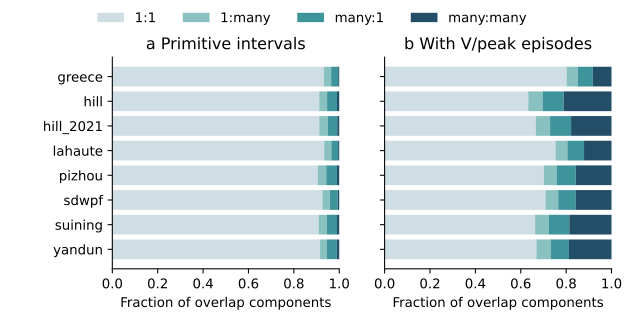

Data behind this chart, as committed beside it:
site, arm, configuration_pairs, supported_component_pairs, components, edges, one_to_one_components, one_to_many_components, many_to_one_components, many_to_many_components, mixed_level_components, non_one_to_one_fraction, longer_than_4h_fraction, left_coverage, right_coverage, component_mean_overlap, low, high, occupied_7day_blocks, one_to_one_left_coverage, one_to_one_right_coverage
greece, hierarchy_containment50, 136, 111, 26804, 60419, 17029, 2962, 3243, 3570, 5903, 0.3647, 0.3879, 0.6045, 0.5911, 0.8626, 0.8399, 0.9023, 6, , 
greece, hierarchy_iou30, 136, 86, 22477, 40300, 16158, 1934, 2157, 2228, 4735, 0.2811, 0.2628, 0.4428, 0.439, 0.8877, 0.8626, 0.9309, 6, , 
greece, hierarchy_iou50, 136, 69, 18327, 27051, 14698, 890, 1228, 1511, 2998, 0.198, 0.1552, 0.328, 0.3245, 0.9136, 0.8945, 0.9454, 6, , 
greece, hierarchy_iou70, 136, 34, 10032, 10457, 9705, 109, 157, 61, 438, 0.0326, 0.08004, 0.1524, 0.1517, 0.9408, 0.9319, 0.9597, 6, , 
greece, primitive_iou50, 136, 66, 18233, 19737, 16993, 593, 568, 79, 0, 0.06801, 0.1267, 0.3182, 0.313, 0.9499, 0.9357, 0.9736, 6, 0.3074, 0.3017
hill, hierarchy_containment50, 136, 136, 264225, 1369933, 97490, 32901, 48139, 85695, 131153, 0.631, 0.399, 0.7203, 0.7302, 0.7913, 0.7823, 0.8013, 12, , 
hill, hierarchy_iou30, 136, 132, 256868, 809578, 130702, 25678, 34488, 66000, 117535, 0.4912, 0.2635, 0.4903, 0.544, 0.8073, 0.7989, 0.818, 12, , 
hill, hierarchy_iou50, 136, 116, 245457, 516463, 155391, 15481, 22887, 51698, 87764, 0.3669, 0.1213, 0.3726, 0.4179, 0.8503, 0.8417, 0.8598, 12, , 
hill, hierarchy_iou70, 136, 91, 162297, 176133, 152320, 3691, 3789, 2497, 15728, 0.06147, 0.0453, 0.174, 0.1991, 0.9137, 0.9084, 0.9188, 12, , 
hill, primitive_iou50, 136, 105, 241599, 270294, 220323, 8359, 10526, 2391, 0, 0.08806, 0.06951, 0.3487, 0.3767, 0.9244, 0.9186, 0.9304, 12, 0.332, 0.3615
hill_2021, hierarchy_containment50, 136, 136, 428205, 1915462, 171301, 52672, 77947, 126285, 197443, 0.6, 0.4033, 0.7163, 0.7338, 0.7984, 0.7834, 0.8154, 26, , 
hill_2021, hierarchy_iou30, 136, 133, 401531, 1124851, 217288, 40481, 54587, 89175, 168757, 0.4589, 0.2684, 0.4819, 0.5371, 0.8164, 0.8013, 0.8357, 26, , 
hill_2021, hierarchy_iou50, 136, 120, 370583, 721887, 246835, 23420, 34281, 66047, 118191, 0.3339, 0.1274, 0.3619, 0.4077, 0.8609, 0.8484, 0.8784, 26, , 
hill_2021, hierarchy_iou70, 136, 99, 233372, 252206, 220495, 4136, 4992, 3749, 19940, 0.05518, 0.05504, 0.1684, 0.1931, 0.9219, 0.9147, 0.9319, 26, , 
hill_2021, primitive_iou50, 136, 112, 363643, 406110, 331684, 13566, 15209, 3184, 0, 0.08789, 0.08171, 0.3429, 0.373, 0.9287, 0.9204, 0.939, 26, 0.3273, 0.357
lahaute, hierarchy_containment50, 136, 136, 52013, 146994, 27866, 6143, 8014, 9990, 16981, 0.4642, 0.3858, 0.65, 0.6554, 0.8233, 0.8112, 0.838, 21, , 
lahaute, hierarchy_iou30, 136, 116, 44613, 93250, 29370, 3910, 4729, 6604, 13295, 0.3417, 0.2558, 0.4565, 0.481, 0.8531, 0.8404, 0.8686, 21, , 
lahaute, hierarchy_iou50, 136, 94, 38198, 61273, 28765, 2004, 2805, 4624, 8480, 0.247, 0.1352, 0.3417, 0.3608, 0.893, 0.8831, 0.9053, 21, , 
lahaute, hierarchy_iou70, 136, 62, 22244, 23782, 21245, 259, 403, 337, 1266, 0.04491, 0.07247, 0.1631, 0.1735, 0.9399, 0.9297, 0.9483, 21, , 
lahaute, primitive_iou50, 136, 90, 37741, 40848, 35236, 1203, 1122, 180, 0, 0.06637, 0.09729, 0.3293, 0.3426, 0.9404, 0.9318, 0.9499, 21, 0.3188, 0.3303
pizhou, hierarchy_containment50, 136, 136, 314436, 1258800, 135651, 35718, 55844, 87223, 129517, 0.5686, 0.3594, 0.6572, 0.6545, 0.8156, 0.8051, 0.8252, 16, , 
pizhou, hierarchy_iou30, 136, 129, 303552, 773816, 175877, 29270, 38003, 60402, 108543, 0.4206, 0.2394, 0.4679, 0.4952, 0.8445, 0.8351, 0.8542, 16, , 
pizhou, hierarchy_iou50, 136, 111, 276979, 497419, 194290, 15620, 23388, 43681, 74241, 0.2985, 0.1181, 0.3529, 0.3753, 0.8829, 0.8754, 0.8918, 16, , 
pizhou, hierarchy_iou70, 136, 88, 164673, 176427, 156717, 2505, 2962, 2489, 11096, 0.04831, 0.05064, 0.161, 0.1743, 0.9271, 0.923, 0.9327, 16, , 
pizhou, primitive_iou50, 136, 105, 271672, 305451, 245837, 10305, 12812, 2718, 0, 0.0951, 0.07301, 0.3361, 0.3511, 0.9419, 0.9371, 0.9474, 16, 0.3191, 0.3361
sdwpf, hierarchy_containment50, 136, 136, 1356054, 4741644, 650032, 159537, 225770, 320715, 515957, 0.5206, 0.3621, 0.6376, 0.6412, 0.8239, 0.8104, 0.84, 22, , 
sdwpf, hierarchy_iou30, 136, 134, 1242342, 3011745, 752633, 113114, 144193, 232402, 431228, 0.3942, 0.2371, 0.4584, 0.487, 0.8519, 0.8394, 0.867, 22, , 
sdwpf, hierarchy_iou50, 136, 126, 1113510, 1980846, 789412, 62569, 86376, 175153, 302152, 0.2911, 0.1157, 0.3485, 0.3734, 0.889, 0.8799, 0.9001, 22, , 
sdwpf, hierarchy_iou70, 136, 107, 675873, 727348, 640532, 11261, 13574, 10506, 50261, 0.05229, 0.05235, 0.1646, 0.1782, 0.9303, 0.9236, 0.9378, 22, , 
sdwpf, primitive_iou50, 136, 119, 1093691, 1195714, 1012498, 35361, 38737, 7095, 0, 0.07424, 0.0798, 0.3311, 0.3446, 0.9456, 0.9403, 0.952, 22, 0.3186, 0.3323
suining, hierarchy_containment50, 136, 136, 113592, 516799, 45688, 14081, 20631, 33192, 52183, 0.5978, 0.384, 0.6907, 0.6987, 0.7968, 0.7825, 0.8074, 11, , 
suining, hierarchy_iou30, 136, 124, 109775, 311887, 60015, 10868, 14238, 24654, 44616, 0.4533, 0.2483, 0.482, 0.5212, 0.8264, 0.8128, 0.8381, 11, , 
suining, hierarchy_iou50, 136, 104, 102670, 201711, 68091, 6172, 9324, 19083, 32436, 0.3368, 0.1187, 0.3675, 0.399, 0.8665, 0.852, 0.8782, 11, , 
suining, hierarchy_iou70, 136, 76, 65003, 70840, 61236, 1114, 1351, 1302, 5751, 0.05795, 0.0476, 0.1716, 0.19, 0.9212, 0.9102, 0.9315, 11, , 
suining, primitive_iou50, 136, 98, 101181, 113374, 91998, 3666, 4533, 984, 0, 0.09076, 0.07059, 0.3478, 0.3681, 0.9352, 0.9283, 0.9416, 11, 0.3309, 0.3529
yandun, hierarchy_containment50, 136, 136, 926450, 4891034, 342489, 83742, 126891, 373328, 465491, 0.6303, 0.4561, 0.8266, 0.8478, 0.7941, 0.7849, 0.8082, 7, , 
yandun, hierarchy_iou30, 136, 134, 897393, 2657337, 472939, 86996, 102034, 235424, 398911, 0.473, 0.3232, 0.5367, 0.6068, 0.8028, 0.7947, 0.8161, 7, , 
yandun, hierarchy_iou50, 136, 125, 818477, 1618038, 547601, 51354, 65926, 153596, 272976, 0.331, 0.1717, 0.3893, 0.4392, 0.8452, 0.8396, 0.8545, 7, , 
yandun, hierarchy_iou70, 136, 108, 491790, 527913, 466012, 10012, 9036, 6730, 47224, 0.05242, 0.07911, 0.1707, 0.1952, 0.9147, 0.9123, 0.9188, 7, , 
yandun, primitive_iou50, 136, 119, 787877, 878391, 721229, 24135, 34011, 8502, 0, 0.08459, 0.1201, 0.359, 0.3913, 0.9124, 0.9081, 0.9191, 7, 0.342, 0.3772
